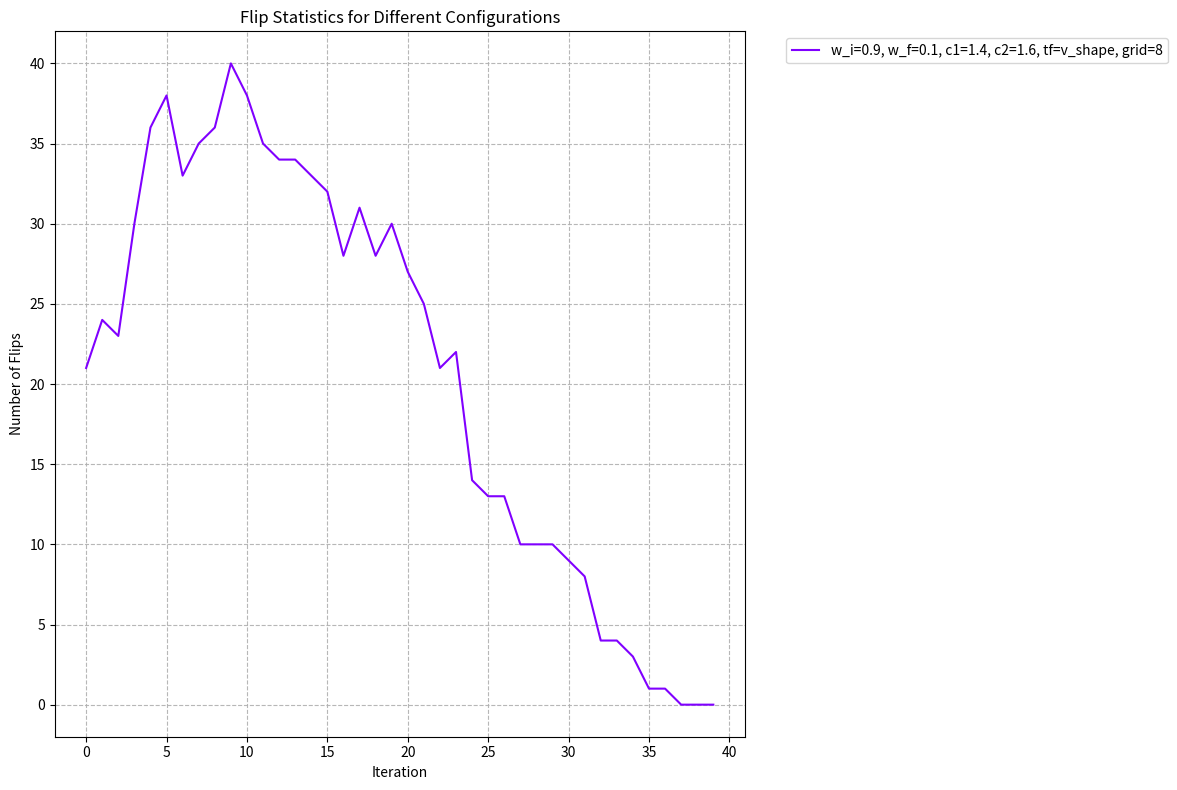

The script that saved this image:
import numpy as np
import matplotlib.pyplot as plt
from matplotlib.animation import FuncAnimation
from matplotlib.colors import ListedColormap
import matplotlib as mpl
from itertools import product

# ========================================
# TUNABLE BPSO PARAMETERS
# ========================================
class BPSOConfig:
    """Configuration class for Binary PSO parameters"""
    def __init__(self, w_initial=1.3, w_final=0.135, c1=1.4, c2=1.6, 
                 transfer_func='v_shape', grid_size=7):
        # Grid parameters
        self.grid_size = grid_size
        self.n_particles = 100  # For visualization, we show one particle's evolution
        
        # PSO parameters
        self.max_iterations = 40
        
        self.w_initial = w_initial  # Initial inertia weight
        self.w_final = w_final     # Final inertia weight
        self.c1 = c1       # Cognitive coefficient (personal best attraction)
        self.c2 = c2     # Social coefficient (global best attraction)
        
        # Velocity parameters
        self.v_max = 6.0         # Maximum velocity (for clamping)
        self.v_min = -6.0        # Minimum velocity (for clamping)
        
        # Transfer function type
        self.transfer_func = transfer_func  # Options: 'sigmoid', 'tanh', 'v_shape'
        
        # Animation parameters
        self.animation_interval = 15  # milliseconds between frames
        self.save_animation = False
        self.animation_filename = 'bpso_animation.gif'
        
        # Fitness function parameters
        self.target_pattern = 'checkerboard'  # Options: 'checkerboard', 'cross', 'border', 'random'
        
    def get_inertia_weight(self, iteration):
        """Calculate inertia weight with linear decrease"""
        return self.w_initial - (self.w_initial - self.w_final) * iteration / self.max_iterations

# # Define parameter ranges to test
# w_initial_list = [1.4, 1.2, 1.0]
# w_final_list = [0.1, 0.2, 0.05]
# c1_list = [1.5, 1.2, 1.8]
# c2_list = [1.5, 1.2, 1.8]
# transfer_func_list = ['v_shape', 'sigmoid', 'tanh']
# grid_size_list = [7, 9, 5]

# # Create all combinations (this will generate many configurations)
# configurations = []
# for params in product(w_initial_list, w_final_list, c1_list, c2_list, transfer_func_list, grid_size_list):
#     config = BPSOConfig(w_initial=params[0], w_final=params[1], 
#                         c1=params[2], c2=params[3], 
#                         transfer_func=params[4], grid_size=params[5])
#     configurations.append(config)

# Or select specific configurations you want to compare
configurations = [
    BPSOConfig(w_initial=0.9, w_final=0.1, c1=1.4, c2=1.6, transfer_func='v_shape', grid_size=8),

]


# configurations = [
#     BPSOConfig(w_initial=1.1, w_final=0.3, c1=0.9, c2=2.1, transfer_func='v_shape', grid_size=15),
#     # BPSOConfig(w_initial=1.1, w_final=0.3, c1=1.0, c2=2.0, transfer_func='v_shape', grid_size=15),
#     BPSOConfig(w_initial=1.1, w_final=0.3, c1=1.1, c2=1.9, transfer_func='v_shape', grid_size=15),
#     # BPSOConfig(w_initial=1.1, w_final=0.3, c1=1.2, c2=1.8, transfer_func='v_shape', grid_size=15),
#     BPSOConfig(w_initial=1.1, w_final=0.3, c1=1.3, c2=1.7, transfer_func='v_shape', grid_size=15),
#     # BPSOConfig(w_initial=1.1, w_final=0.3, c1=1.4, c2=1.6, transfer_func='v_shape', grid_size=15),    
#     BPSOConfig(w_initial=1.1, w_final=0.3, c1=1.49, c2=1.49, transfer_func='v_shape', grid_size=15),
#     # BPSOConfig(w_initial=1.1, w_final=0.3, c1=1.7, c2=1.3, transfer_func='v_shape', grid_size=15),
#     BPSOConfig(w_initial=1.1, w_final=0.3, c1=1.8, c2=1.2, transfer_func='v_shape', grid_size=15),
#     # BPSOConfig(w_initial=1.1, w_final=0.3, c1=1.9, c2=1.1, transfer_func='v_shape', grid_size=15),
#     BPSOConfig(w_initial=1.1, w_final=0.3, c1=2.0, c2=1.0, transfer_func='v_shape', grid_size=15),
#     # BPSOConfig(w_initial=1.1, w_final=0.3, c1=2.1, c2=0.9, transfer_func='v_shape', grid_size=15),


# ]



# ========================================
# FITNESS FUNCTIONS
# ========================================
def create_target_pattern(pattern_type, size):
    """Create different target patterns for optimization"""
    if pattern_type == 'checkerboard':
        pattern = np.zeros((size, size))
        for i in range(size):
            for j in range(size):
                pattern[i, j] = (i + j) % 2
        return pattern
    
    elif pattern_type == 'cross':
        pattern = np.zeros((size, size))
        mid = size // 2
        pattern[mid, :] = 1  # Horizontal line
        pattern[:, mid] = 1  # Vertical line
        return pattern
    
    elif pattern_type == 'border':
        pattern = np.zeros((size, size))
        pattern[0, :] = 1    # Top border
        pattern[-1, :] = 1   # Bottom border
        pattern[:, 0] = 1    # Left border
        pattern[:, -1] = 1   # Right border
        return pattern
    
    elif pattern_type == 'random':
        np.random.seed(42)  # Fixed seed for reproducibility
        return np.random.randint(0, 2, (size, size))
    
    else:
        return np.ones((size, size)) * 0.5  # Default pattern

def fitness_function(position, target):
    """Calculate fitness as similarity to target pattern"""
    # Fitness is the number of matching pixels (higher is better)
    return np.sum(position == target)

# ========================================
# TRANSFER FUNCTIONS
# ========================================
def transfer_function(velocity, func_type='sigmoid'):
    """Apply transfer function to convert velocity to probability"""
    if func_type == 'sigmoid':
        return 1.0 / (1.0 + np.exp(-velocity))
    elif func_type == 'tanh':
        return (np.tanh(velocity) + 1) / 2
    elif func_type == 'v_shape':
        return np.abs(np.tanh(velocity))
    else:
        return 1.0 / (1.0 + np.exp(-velocity))  # Default to sigmoid

# ========================================
# BINARY PSO CLASS
# ========================================
class BinaryPSO:
    def __init__(self, config):
        self.config = config
        self.size = config.grid_size
        
        # Create target pattern
        self.target = create_target_pattern(config.target_pattern, self.size)
        
        # Initialize particle position (binary matrix)
        self.position = np.random.randint(0, 2, (self.size, self.size))
        
        # Initialize velocity (continuous values)
        self.velocity = np.random.uniform(-1, 1, (self.size, self.size))
        
        # Personal best
        self.personal_best_position = self.position.copy()
        self.personal_best_fitness = fitness_function(self.position, self.target)
        
        # Global best (in this case, same as personal best since we have one particle)
        self.global_best_position = self.personal_best_position.copy()
        self.global_best_fitness = self.personal_best_fitness
        
        # History tracking
        self.fitness_history = [self.personal_best_fitness]
        self.flip_history = []
        self.velocity_history = []
        self.inertia_history = []
        
    def update_particle(self, iteration):
        """Update particle position and velocity according to BPSO rules"""
        # Calculate inertia weight
        w = self.config.get_inertia_weight(iteration)
        
        # Generate random coefficients for cognitive and social components
        r1 = np.random.rand(self.size, self.size)
        r2 = np.random.rand(self.size, self.size)
        
        # Update velocity using BPSO equation
        cognitive_component = self.config.c1 * r1 * (self.personal_best_position - self.position)
        social_component = self.config.c2 * r2 * (self.global_best_position - self.position)
        
        self.velocity = (w * self.velocity + 
                        cognitive_component + 
                        social_component)
        
        # Clamp velocity to prevent explosion
        self.velocity = np.clip(self.velocity, self.config.v_min, self.config.v_max)
        
        # Apply transfer function to get flip probabilities
        flip_probabilities = transfer_function(self.velocity, self.config.transfer_func)
        
        # Generate random numbers for position update
        random_matrix = np.random.rand(self.size, self.size)
        
        # Update position (flip bits based on probabilities)
        old_position = self.position.copy()
        flip_mask = random_matrix < flip_probabilities
        self.position = np.where(flip_mask, 1 - self.position, self.position)
        
        # Count flips
        num_flips = np.sum(old_position != self.position)
        
        # Calculate fitness
        current_fitness = fitness_function(self.position, self.target)
        
        # Update personal best
        if current_fitness > self.personal_best_fitness:
            self.personal_best_position = self.position.copy()
            self.personal_best_fitness = current_fitness
            
            # Update global best (same as personal best for single particle)
            self.global_best_position = self.personal_best_position.copy()
            self.global_best_fitness = self.personal_best_fitness
        
        # Store history
        self.fitness_history.append(current_fitness)
        self.flip_history.append(num_flips)
        self.velocity_history.append(np.mean(np.abs(self.velocity)))
        self.inertia_history.append(w)
        
        return {
            'position': self.position,
            'fitness': current_fitness,
            'num_flips': num_flips,
            'avg_velocity': np.mean(np.abs(self.velocity)),
            'flip_probability': np.mean(flip_probabilities),
            'inertia': w,
            'best_fitness': self.personal_best_fitness
        }

# ========================================
# RUN OPTIMIZATION FOR ALL CONFIGURATIONS
# ========================================
all_flip_histories = []
all_configs = []

for config in configurations:
    pso = BinaryPSO(config)
    
    # Run optimization
    for iteration in range(config.max_iterations):
        pso.update_particle(iteration)
    
    # Store results
    all_flip_histories.append(pso.flip_history)
    all_configs.append(config)

# ========================================
# VISUALIZATION OF FLIP HISTORIES
# ========================================
plt.figure(figsize=(12, 8))
colors = plt.cm.rainbow(np.linspace(0, 1, len(all_flip_histories)))

for i, (flips, config) in enumerate(zip(all_flip_histories, all_configs)):
    label = (f"w_i={config.w_initial}, w_f={config.w_final}, "
             f"c1={config.c1}, c2={config.c2}, "
             f"tf={config.transfer_func}, grid={config.grid_size}")
    plt.plot(range(len(flips)), flips, color=colors[i], label=label)

plt.xlabel("Iteration")
plt.ylabel("Number of Flips")
plt.title("Flip Statistics for Different Configurations")
plt.grid(True, linestyle='--', alpha=0.9)

# Adjust legend position and size
plt.legend(bbox_to_anchor=(1.05, 1), loc='upper left', fontsize='medium')

plt.tight_layout()
plt.show()

# Print summary of results
print("\nOptimization Results Summary:")
for i, (flips, config) in enumerate(zip(all_flip_histories, all_configs)):
    print(f"\nConfiguration {i+1}:")
    print(f"  Parameters: w_i={config.w_initial}, w_f={config.w_final}, "
          f"c1={config.c1}, c2={config.c2}, tf={config.transfer_func}, grid={config.grid_size}")
    print(f"  Final flips: {flips[-1] if flips else 'N/A'}")
    print(f"  Average flips: {np.mean(flips) if flips else 'N/A':.1f}")